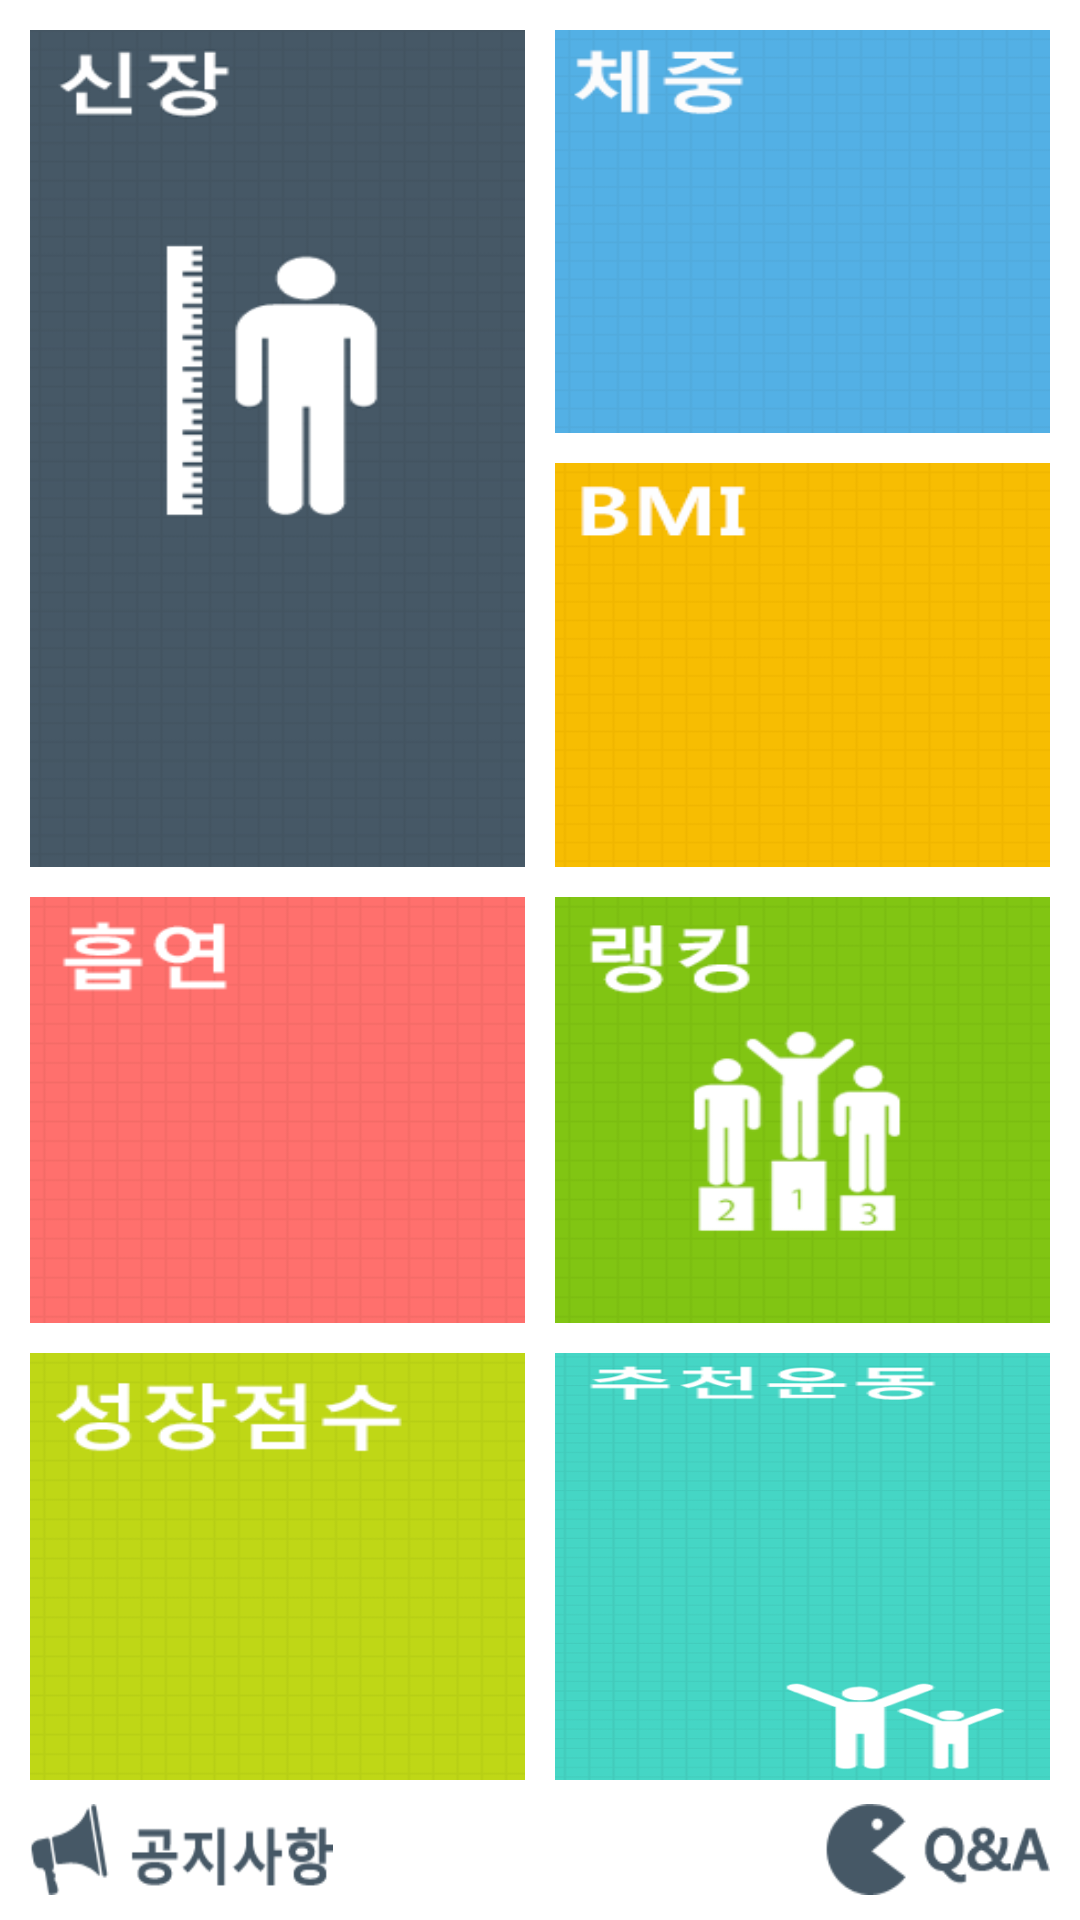

Android layout source for this screen:
<!-- AndroidManifest.xml: application theme Sherlock.__Theme.DarkActionBar -->
<!-- res/layout/main_new.xml -->
<?xml version="1.0" encoding="utf-8"?>
<LinearLayout 
    xmlns:android="http://schemas.android.com/apk/res/android"
    android:layout_width="match_parent"
    android:layout_height="match_parent"
    android:orientation="vertical" 
    android:paddingRight="10dp"
    android:paddingLeft="10dp"
    android:background="@color/white"
    android:id="@+id/mainlayout"
    >
     
     
     
<LinearLayout 
    android:layout_width="match_parent"
    android:layout_height="0dp"
    android:layout_weight="5.5"
    android:orientation="horizontal"
    android:layout_marginTop="10dp"
    >
    
	 <Button
         android:id="@+id/imageview1"
         android:layout_width="0dp"
         android:layout_height="match_parent"
         android:layout_weight="1"
         android:textStyle="bold"
         android:textColor="@color/white"
         android:paddingRight="10dp"
         android:paddingBottom="10dp"
         android:gravity="right|bottom"
         android:background="@drawable/metro_btn_cm"
         />
	 <LinearLayout 
	      android:layout_width="0dp"
    	  android:layout_height="match_parent"
    	  android:layout_weight="1"
    	  android:orientation="vertical"
    	  android:layout_marginLeft="10dp"
	     >
	     <Button
	         android:id="@+id/imageview2"
	         android:layout_width="match_parent"
	         android:layout_height="0dp"
	         android:layout_weight="1"
	         android:textColor="@color/c_465866"
	         android:layout_marginBottom="5dp"
	         android:textStyle="bold"
	         android:paddingTop="10dp"
	         android:gravity="center"
	         android:paddingRight="10dp"
	         android:background="@drawable/metro_btn_kg"
	        />
	
	     <Button
	         android:id="@+id/imageview3"
	         android:layout_width="match_parent"
	         android:layout_height="0dp"
	         android:layout_weight="1"
	         android:layout_marginTop="5dp"
	         android:background="@drawable/metro_btn_bmi"
	         android:gravity="right|center_vertical"
	         android:paddingRight="15dp"
	         android:paddingTop="15dp"
	         android:textColor="@color/white"
	         android:textStyle="bold" />

	 </LinearLayout>
</LinearLayout>

	<LinearLayout
	    android:id="@+id/fliplayout2"
	    android:layout_width="match_parent" 
	    android:layout_height="0dp"
    	android:layout_weight="2.8"
	    android:orientation="horizontal"
	    android:layout_marginTop="10dp"
	    >

	<Button
		android:id="@+id/imageview4"
		android:layout_width="0dp"
		android:layout_height="match_parent"
		android:layout_weight="1"
		android:layout_marginRight="10dp"
		android:background="@drawable/metro_btn_smoking"
		android:gravity="center"
		android:textColor="@color/white" />

     <Button
         android:id="@+id/imageview5"
         android:layout_width="0dp"
         android:layout_height="match_parent"
         android:layout_weight="1"
         android:background="@drawable/metro_btn_ranking"
         />
     </LinearLayout>


	<LinearLayout
	    android:id="@+id/fliplayout3"
	    android:layout_width="fill_parent" 
	    android:layout_height="0dp"
    	android:layout_weight="2.8"
    	android:orientation="horizontal"
        android:layout_marginTop="10dp"
	    >
	<Button
         android:id="@+id/imageview6"
         android:layout_width="0dp" 
         android:layout_height="match_parent"
         android:layout_weight="1"
         android:textStyle="bold"
         android:gravity="center"
         android:paddingTop="15dp"
         android:textColor="@color/white"
         android:background="@drawable/metro_btn_g_point"
         />
	<Button
         android:id="@+id/imageview7"
         android:layout_width="0dp"
         android:layout_height="match_parent"
         android:layout_weight="1"
         android:layout_marginLeft="10dp"
         android:background="@drawable/metro_btn_video_list"
         />
	</LinearLayout>
	
	<LinearLayout
	    android:id="@+id/fliplayout4"
	    android:layout_width="fill_parent" 
	    android:layout_height="0dp"
    	android:layout_weight="0.6"
	    android:orientation="horizontal"
        android:layout_marginTop="8dp"
        android:layout_marginBottom="8dp"
	    >
	

	<ImageButton
	    android:id="@+id/btn_notice"
	    android:layout_width="wrap_content"
	    android:layout_height="match_parent"
	    android:layout_weight="1"
	    android:layout_marginRight="140dp"
	    android:background="@drawable/metro_btn_notice"
	    android:onClick="clickNotice" />

	<TextView
	    android:layout_width="0dp"
	    android:layout_height="match_parent"
	    android:layout_weight="2"
	    android:visibility="invisible"
	    />
	    
	<ImageButton
	    android:layout_width="wrap_content"
	    android:layout_height="match_parent"
	    android:layout_weight="1"
	    android:background="@drawable/metro_btn_qa"
	    android:onClick="clickQA" 
	    />

	</LinearLayout>

</LinearLayout>
<!-- resources referenced by this layout -->
<resources>
  <color name="c_465866">#465866</color>
  <color name="white">#ffffff</color>
  <!-- drawable metro_btn_bmi (drawable) -->
  <?xml version="1.0" encoding="utf-8"?>
  <selector xmlns:android="http://schemas.android.com/apk/res/android">
  
  	<item 
  		android:state_pressed="true" 
  		android:drawable="@drawable/metro_bmi_on" />
  	<item 
  	    android:state_enabled="true"		
  		android:drawable="@drawable/metro_bmi_off" />
  	<item		
  		android:state_enabled="false"
  		android:drawable="@drawable/metro_bmi_off" />
  </selector>
  <!-- drawable metro_btn_cm (drawable) -->
  <?xml version="1.0" encoding="utf-8"?>
  <selector xmlns:android="http://schemas.android.com/apk/res/android">
  
  	<item 
  		android:state_pressed="true" 
  		android:drawable="@drawable/metro_cm_on" />
  	<item 
  	    android:state_enabled="true"		
  		android:drawable="@drawable/metro_cm_off" />
  	<item		
  		android:state_enabled="false"
  android:drawable="@drawable/metro_cm_off" />
  </selector>
  <!-- drawable metro_btn_g_point (drawable) -->
  <?xml version="1.0" encoding="utf-8"?>
  <selector xmlns:android="http://schemas.android.com/apk/res/android">
  
  	<item 
  		android:state_pressed="true" 
  		android:drawable="@drawable/metro_g_poing_on" />
  	<item 
  	    android:state_enabled="true"		
  		android:drawable="@drawable/metro_g_poing_off" />
  	<item		
  		android:state_enabled="false"
  		android:drawable="@drawable/metro_g_poing_off" />
  </selector>
  <!-- drawable metro_btn_kg (drawable) -->
  <?xml version="1.0" encoding="utf-8"?>
  <selector xmlns:android="http://schemas.android.com/apk/res/android">
  
  	<item 
  		android:state_pressed="true" 
  		android:drawable="@drawable/metro_kg_on"/>
  	<item 
  	    android:state_enabled="true"		
  		android:drawable="@drawable/metro_kg_off"/>
  	<item		
  		android:state_enabled="false"
  		android:drawable="@drawable/metro_kg_off"/>
  </selector>
  <!-- drawable metro_btn_notice: png bitmap (drawable-xhdpi, 4872 bytes) -->
  <!-- drawable metro_btn_qa: png bitmap (drawable-xhdpi, 4649 bytes) -->
  <!-- drawable metro_btn_ranking (drawable) -->
  <?xml version="1.0" encoding="utf-8"?>
  <selector xmlns:android="http://schemas.android.com/apk/res/android">
  
  	<item 
  		android:state_pressed="true" 
  		android:drawable="@drawable/metro_ranking_on"/>
  	<item 
  	    android:state_enabled="true"		
  		android:drawable="@drawable/metro_ranking_off"/>
  	<item		
  		android:state_enabled="false"
  		android:drawable="@drawable/metro_ranking_off"/>
  </selector>
  <!-- drawable metro_btn_smoking (drawable) -->
  <?xml version="1.0" encoding="utf-8"?>
  <selector xmlns:android="http://schemas.android.com/apk/res/android">
  
  	<item 
  		android:state_pressed="true" 
  		android:drawable="@drawable/metro_smoking_on"/>
  	<item 
  	    android:state_enabled="true"		
  		android:drawable="@drawable/metro_smoking_off"/>
  	<item		
  		android:state_enabled="false"
  		android:drawable="@drawable/metro_smoking_off"/>
  </selector>
  <!-- drawable metro_btn_video_list (drawable) -->
  <?xml version="1.0" encoding="utf-8"?>
  <selector xmlns:android="http://schemas.android.com/apk/res/android">
  
  	<item 
  		android:state_pressed="true" 
  		android:drawable="@drawable/metro_videolist_on"/>
  	<item 
  	    android:state_enabled="true"		
  		android:drawable="@drawable/metro_videolist_off"/>
  	<item		
  		android:state_enabled="false"
  		android:drawable="@drawable/metro_videolist_off"/>
  </selector>
  <!-- drawable metro_bmi_on: png bitmap (drawable-xhdpi, 4905 bytes) -->
  <!-- drawable metro_bmi_off: png bitmap (drawable-xhdpi, 4925 bytes) -->
  <!-- drawable metro_cm_on: png bitmap (drawable-xhdpi, 13636 bytes) -->
  <!-- drawable metro_cm_off: png bitmap (drawable-xhdpi, 13291 bytes) -->
  <!-- drawable metro_g_poing_on: png bitmap (drawable-xhdpi, 6816 bytes) -->
  <!-- drawable metro_kg_on: png bitmap (drawable-xhdpi, 5424 bytes) -->
  <!-- drawable metro_kg_off: png bitmap (drawable-xhdpi, 5394 bytes) -->
  <!-- drawable metro_smoking_on: png bitmap (drawable-xhdpi, 5020 bytes) -->
</resources>
